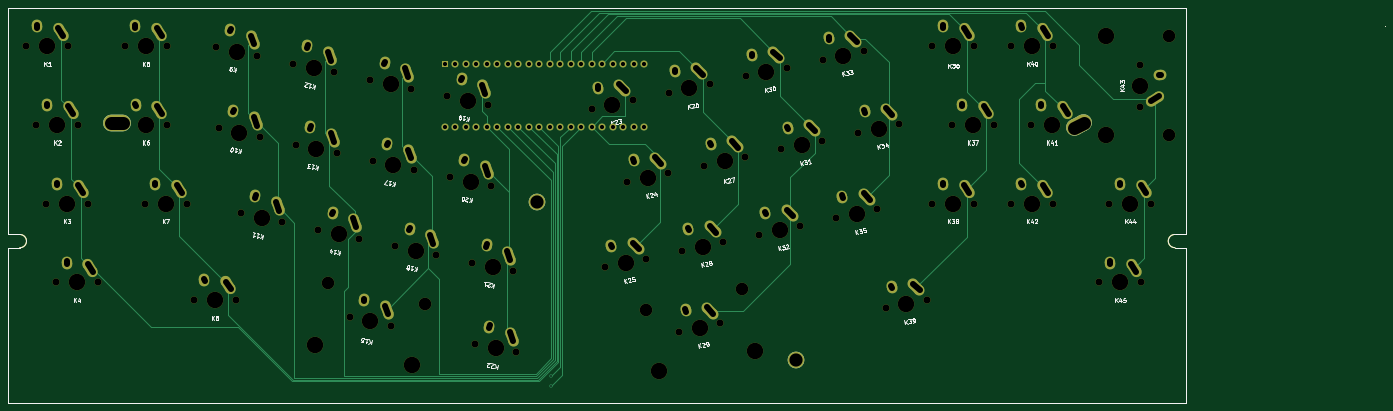
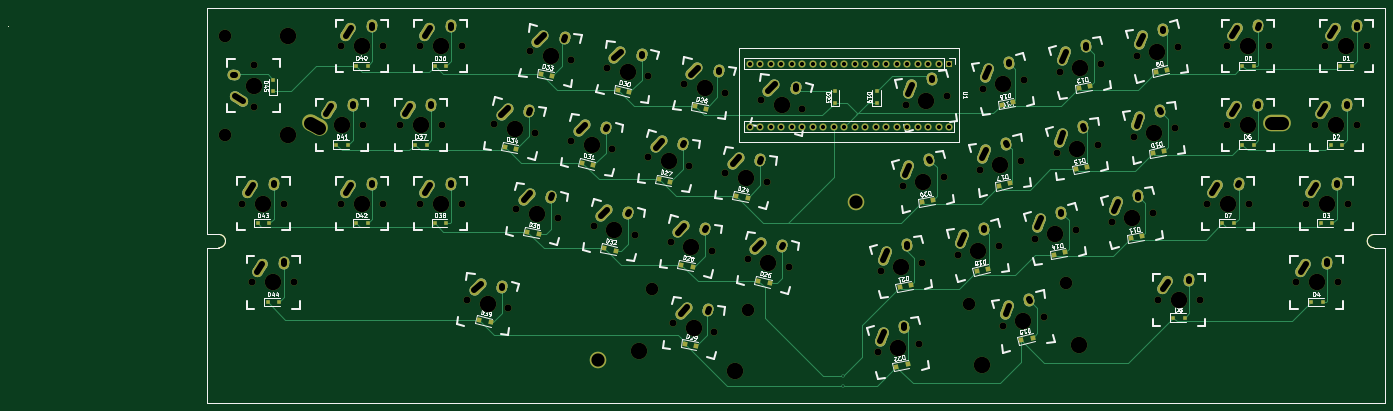
Circuit board: 11 layer files. Board 333.1 x 95.6 mm.
- bottom_copper: liisa-B_Cu.gbl (32787 bytes)
- bottom_mask: liisa-B_Mask.gbs (15655 bytes)
- paste: liisa-B_Paste.gbp (5027 bytes)
- bottom_silk: liisa-B_Silkscreen.gbo (90449 bytes)
- outline: liisa-Edge_Cuts.gm1 (1225 bytes)
- top_copper: liisa-F_Cu.gtl (21307 bytes)
- top_mask: liisa-F_Mask.gts (11885 bytes)
- paste: liisa-F_Paste.gtp (1253 bytes)
- top_silk: liisa-F_Silkscreen.gto (45000 bytes)
- drill: liisa-NPTH.drl (3048 bytes)
- drill: liisa-PTH.drl (5037 bytes)

=== bottom_copper: liisa-B_Cu.gbl (32787 bytes, source omitted) ===
=== bottom_mask: liisa-B_Mask.gbs (15655 bytes, source omitted) ===
=== paste: liisa-B_Paste.gbp ===
%TF.GenerationSoftware,KiCad,Pcbnew,(6.0.6)*%
%TF.CreationDate,2022-07-10T17:12:38+03:00*%
%TF.ProjectId,liisa,6c696973-612e-46b6-9963-61645f706362,rev?*%
%TF.SameCoordinates,Original*%
%TF.FileFunction,Paste,Bot*%
%TF.FilePolarity,Positive*%
%FSLAX46Y46*%
G04 Gerber Fmt 4.6, Leading zero omitted, Abs format (unit mm)*
G04 Created by KiCad (PCBNEW (6.0.6)) date 2022-07-10 17:12:38*
%MOMM*%
%LPD*%
G01*
G04 APERTURE LIST*
G04 Aperture macros list*
%AMRotRect*
0 Rectangle, with rotation*
0 The origin of the aperture is its center*
0 $1 length*
0 $2 width*
0 $3 Rotation angle, in degrees counterclockwise*
0 Add horizontal line*
21,1,$1,$2,0,0,$3*%
G04 Aperture macros list end*
%TA.AperFunction,Profile*%
%ADD10C,0.100000*%
%TD*%
%ADD11RotRect,1.100000X1.100000X192.000000*%
%ADD12R,1.100000X1.100000*%
%ADD13RotRect,1.100000X1.100000X168.000000*%
G04 APERTURE END LIST*
D10*
X320410000Y-113520000D02*
X320410000Y-76010000D01*
X38210000Y-72820000D02*
X35410000Y-72820000D01*
X368553350Y-22485001D02*
X368553350Y-22485001D01*
X35410000Y-17920000D02*
X320410000Y-17920000D01*
X38210000Y-76020000D02*
G75*
G03*
X38210000Y-72820000I0J1600000D01*
G01*
X320410000Y-76010000D02*
X317610000Y-76010000D01*
X320410000Y-17920000D02*
X320410000Y-72810000D01*
X35410000Y-76020000D02*
X35410000Y-113520000D01*
X38210000Y-76020000D02*
X35410000Y-76020000D01*
X320410000Y-72810000D02*
X317610000Y-72810000D01*
X317610000Y-72810000D02*
G75*
G03*
X317610000Y-76010000I0J-1600000D01*
G01*
X320410000Y-113520000D02*
X35410000Y-113520000D01*
X35410000Y-72820000D02*
X35410000Y-17920000D01*
D11*
%TO.C,D31*%
X229736376Y-55521677D03*
X226997562Y-56103829D03*
%TD*%
D12*
%TO.C,D41*%
X289178750Y-51070000D03*
X286378750Y-51070000D03*
%TD*%
%TO.C,D40*%
X284416250Y-32020000D03*
X281616250Y-32020000D03*
%TD*%
D13*
%TO.C,D10*%
X91697154Y-53133291D03*
X88958340Y-52551139D03*
%TD*%
D12*
%TO.C,D4*%
X53435000Y-89170000D03*
X50635000Y-89170000D03*
%TD*%
%TO.C,D8*%
X86772500Y-92905505D03*
X83972500Y-92905505D03*
%TD*%
%TO.C,D42*%
X284416250Y-70120000D03*
X281616250Y-70120000D03*
%TD*%
D13*
%TO.C,D16*%
X128266867Y-41430835D03*
X125528053Y-40848683D03*
%TD*%
%TO.C,D17*%
X128964578Y-61054726D03*
X126225764Y-60472574D03*
%TD*%
D12*
%TO.C,D6*%
X70103750Y-51070000D03*
X67303750Y-51070000D03*
%TD*%
%TO.C,D43*%
X308228750Y-70120000D03*
X305428750Y-70120000D03*
%TD*%
D11*
%TO.C,D25*%
X187112814Y-84057183D03*
X184374000Y-84639335D03*
%TD*%
D12*
%TO.C,D38*%
X265366250Y-70120000D03*
X262566250Y-70120000D03*
%TD*%
%TO.C,D3*%
X51053750Y-70120000D03*
X48253750Y-70120000D03*
%TD*%
%TO.C,D36*%
X265366250Y-32020000D03*
X262566250Y-32020000D03*
%TD*%
%TO.C,D7*%
X74866250Y-70120000D03*
X72066250Y-70120000D03*
%TD*%
D13*
%TO.C,D20*%
X147598291Y-65015443D03*
X144859477Y-64433291D03*
%TD*%
D11*
%TO.C,D28*%
X205746526Y-80096465D03*
X203007712Y-80678617D03*
%TD*%
D12*
%TO.C,D23*%
X168500000Y-40900000D03*
X168500000Y-38100000D03*
%TD*%
D13*
%TO.C,D11*%
X97053292Y-73747361D03*
X94314478Y-73165209D03*
%TD*%
%TO.C,D13*%
X110298744Y-57087181D03*
X107559930Y-56505029D03*
%TD*%
D11*
%TO.C,D27*%
X211102664Y-59482394D03*
X208363850Y-60064546D03*
%TD*%
%TO.C,D35*%
X243013950Y-72175030D03*
X240275136Y-72757182D03*
%TD*%
D12*
%TO.C,D37*%
X270128750Y-51070000D03*
X267328750Y-51070000D03*
%TD*%
%TO.C,D45*%
X304447500Y-38182500D03*
X304447500Y-35382500D03*
%TD*%
%TO.C,D44*%
X305847500Y-89170000D03*
X303047500Y-89170000D03*
%TD*%
D13*
%TO.C,D12*%
X106894341Y-36887965D03*
X109633155Y-37470117D03*
%TD*%
D11*
%TO.C,D29*%
X204946261Y-99237871D03*
X202207447Y-99820023D03*
%TD*%
D12*
%TO.C,D2*%
X48672500Y-51070000D03*
X45872500Y-51070000D03*
%TD*%
D11*
%TO.C,D32*%
X224380238Y-76135748D03*
X221641424Y-76717900D03*
%TD*%
D13*
%TO.C,D22*%
X153754693Y-104770921D03*
X151015879Y-104188769D03*
%TD*%
D11*
%TO.C,D24*%
X192468953Y-63443113D03*
X189730139Y-64025265D03*
%TD*%
D13*
%TO.C,D18*%
X134320715Y-81668797D03*
X131581901Y-81086645D03*
%TD*%
%TO.C,D9*%
X90956228Y-33500214D03*
X88217414Y-32918062D03*
%TD*%
D12*
%TO.C,D19*%
X158500000Y-40900000D03*
X158500000Y-38100000D03*
%TD*%
D11*
%TO.C,D30*%
X221117230Y-37878145D03*
X218378416Y-38460297D03*
%TD*%
%TO.C,D34*%
X248370088Y-51560959D03*
X245631274Y-52143111D03*
%TD*%
D13*
%TO.C,D15*%
X123474912Y-98334755D03*
X120736098Y-97752603D03*
%TD*%
D12*
%TO.C,D1*%
X46291250Y-32020000D03*
X43491250Y-32020000D03*
%TD*%
D13*
%TO.C,D14*%
X115687004Y-77708080D03*
X112948190Y-77125928D03*
%TD*%
D12*
%TO.C,D5*%
X70011106Y-32020000D03*
X67211106Y-32020000D03*
%TD*%
D13*
%TO.C,D21*%
X152954428Y-85629515D03*
X150215614Y-85047363D03*
%TD*%
D11*
%TO.C,D26*%
X202483519Y-41838862D03*
X199744705Y-42421014D03*
%TD*%
%TO.C,D33*%
X239750942Y-33917427D03*
X237012128Y-34499579D03*
%TD*%
%TO.C,D39*%
X254631207Y-93498341D03*
X251892393Y-94080493D03*
%TD*%
M02*

=== bottom_silk: liisa-B_Silkscreen.gbo (90449 bytes, source omitted) ===
=== outline: liisa-Edge_Cuts.gm1 ===
%TF.GenerationSoftware,KiCad,Pcbnew,(6.0.6)*%
%TF.CreationDate,2022-07-10T17:12:38+03:00*%
%TF.ProjectId,liisa,6c696973-612e-46b6-9963-61645f706362,rev?*%
%TF.SameCoordinates,Original*%
%TF.FileFunction,Profile,NP*%
%FSLAX46Y46*%
G04 Gerber Fmt 4.6, Leading zero omitted, Abs format (unit mm)*
G04 Created by KiCad (PCBNEW (6.0.6)) date 2022-07-10 17:12:38*
%MOMM*%
%LPD*%
G01*
G04 APERTURE LIST*
%TA.AperFunction,Profile*%
%ADD10C,0.100000*%
%TD*%
G04 APERTURE END LIST*
D10*
X320410000Y-113520000D02*
X320410000Y-76010000D01*
X38210000Y-72820000D02*
X35410000Y-72820000D01*
X368553350Y-22485001D02*
X368553350Y-22485001D01*
X35410000Y-17920000D02*
X320410000Y-17920000D01*
X38210000Y-76020000D02*
G75*
G03*
X38210000Y-72820000I0J1600000D01*
G01*
X320410000Y-76010000D02*
X317610000Y-76010000D01*
X320410000Y-17920000D02*
X320410000Y-72810000D01*
X35410000Y-76020000D02*
X35410000Y-113520000D01*
X38210000Y-76020000D02*
X35410000Y-76020000D01*
X320410000Y-72810000D02*
X317610000Y-72810000D01*
X317610000Y-72810000D02*
G75*
G03*
X317610000Y-76010000I0J-1600000D01*
G01*
X320410000Y-113520000D02*
X35410000Y-113520000D01*
X35410000Y-72820000D02*
X35410000Y-17920000D01*
M02*

=== top_copper: liisa-F_Cu.gtl (21307 bytes, source omitted) ===
=== top_mask: liisa-F_Mask.gts (11885 bytes, source omitted) ===
=== paste: liisa-F_Paste.gtp ===
%TF.GenerationSoftware,KiCad,Pcbnew,(6.0.6)*%
%TF.CreationDate,2022-07-10T17:12:38+03:00*%
%TF.ProjectId,liisa,6c696973-612e-46b6-9963-61645f706362,rev?*%
%TF.SameCoordinates,Original*%
%TF.FileFunction,Paste,Top*%
%TF.FilePolarity,Positive*%
%FSLAX46Y46*%
G04 Gerber Fmt 4.6, Leading zero omitted, Abs format (unit mm)*
G04 Created by KiCad (PCBNEW (6.0.6)) date 2022-07-10 17:12:38*
%MOMM*%
%LPD*%
G01*
G04 APERTURE LIST*
%TA.AperFunction,Profile*%
%ADD10C,0.100000*%
%TD*%
G04 APERTURE END LIST*
D10*
X320410000Y-113520000D02*
X320410000Y-76010000D01*
X38210000Y-72820000D02*
X35410000Y-72820000D01*
X368553350Y-22485001D02*
X368553350Y-22485001D01*
X35410000Y-17920000D02*
X320410000Y-17920000D01*
X38210000Y-76020000D02*
G75*
G03*
X38210000Y-72820000I0J1600000D01*
G01*
X320410000Y-76010000D02*
X317610000Y-76010000D01*
X320410000Y-17920000D02*
X320410000Y-72810000D01*
X35410000Y-76020000D02*
X35410000Y-113520000D01*
X38210000Y-76020000D02*
X35410000Y-76020000D01*
X320410000Y-72810000D02*
X317610000Y-72810000D01*
X317610000Y-72810000D02*
G75*
G03*
X317610000Y-76010000I0J-1600000D01*
G01*
X320410000Y-113520000D02*
X35410000Y-113520000D01*
X35410000Y-72820000D02*
X35410000Y-17920000D01*
M02*

=== top_silk: liisa-F_Silkscreen.gto (45000 bytes, source omitted) ===
=== drill: liisa-NPTH.drl ===
M48
; DRILL file {KiCad (6.0.6)} date Sun Jul 10 17:15:34 2022
; FORMAT={-:-/ absolute / metric / decimal}
; #@! TF.CreationDate,2022-07-10T17:15:34+03:00
; #@! TF.GenerationSoftware,Kicad,Pcbnew,(6.0.6)
; #@! TF.FileFunction,NonPlated,1,2,NPTH
FMAT,2
METRIC
; #@! TA.AperFunction,NonPlated,NPTH,ComponentDrill
T1C1.702
; #@! TA.AperFunction,NonPlated,NPTH,ComponentDrill
T2C3.048
; #@! TA.AperFunction,NonPlated,NPTH,ComponentDrill
T3C3.988
%
G90
G05
T1
X39.811Y-27.258
X42.192Y-46.307
X44.574Y-65.358
X46.955Y-84.407
X49.971Y-27.258
X52.352Y-46.307
X54.734Y-65.358
X57.115Y-84.407
X63.582Y-27.258
X68.386Y-65.358
X73.742Y-27.258
X73.784Y-46.307
X78.546Y-65.358
X80.292Y-88.677
X85.651Y-27.504
X86.349Y-47.128
X90.453Y-88.677
X91.705Y-67.742
X95.589Y-29.616
X96.287Y-49.24
X101.643Y-69.854
X104.285Y-31.464
X104.983Y-51.088
X110.339Y-71.702
X114.223Y-33.577
X114.921Y-53.201
X118.024Y-92.812
X120.277Y-73.815
X122.919Y-35.425
X123.616Y-55.049
X127.962Y-94.924
X128.972Y-75.663
X132.857Y-37.538
X133.554Y-57.161
X138.91Y-77.775
X141.552Y-39.386
X142.25Y-59.01
X147.606Y-79.624
X148.304Y-99.248
X151.49Y-41.498
X152.188Y-61.122
X157.544Y-81.736
X158.242Y-101.36
X176.521Y-42.488
X179.784Y-80.746
X185.14Y-60.132
X186.459Y-40.376
X189.722Y-78.634
X195.078Y-58.02
X195.155Y-38.528
X197.72Y-96.409
X198.418Y-76.785
X203.774Y-56.171
X205.093Y-36.415
X207.658Y-94.297
X208.356Y-74.673
X213.712Y-54.059
X213.789Y-34.567
X217.052Y-72.825
X222.408Y-52.211
X223.727Y-32.455
X226.99Y-70.712
X232.346Y-50.098
X232.422Y-30.606
X235.685Y-68.864
X241.042Y-48.25
X242.36Y-28.494
X245.623Y-66.751
X247.624Y-90.671
X250.979Y-46.137
X257.562Y-88.558
X258.886Y-27.258
X258.886Y-65.358
X263.649Y-46.307
X269.046Y-27.258
X269.046Y-65.358
X273.809Y-46.307
X277.936Y-27.258
X277.936Y-65.358
X282.699Y-46.307
X288.096Y-27.258
X288.096Y-65.358
X299.368Y-84.407
X301.749Y-65.358
X309.21Y-31.702
X309.21Y-41.862
X309.527Y-84.407
X311.909Y-65.358
T2
X112.768Y-84.553
X136.123Y-89.517
X189.56Y-91.003
X212.914Y-86.039
X316.195Y-24.845
X316.195Y-48.721
T3
X44.891Y-27.258
X47.273Y-46.307
X49.654Y-65.358
X52.035Y-84.407
X68.662Y-27.258
X68.704Y-46.307
X73.466Y-65.358
X85.373Y-88.677
X90.62Y-28.56
X91.318Y-48.184
X96.674Y-68.798
X109.254Y-32.521
X109.6Y-99.46
X109.952Y-52.145
X115.308Y-72.759
X122.993Y-93.868
X127.888Y-36.481
X128.585Y-56.105
X132.954Y-104.424
X133.941Y-76.719
X146.521Y-40.442
X147.219Y-60.066
X152.575Y-80.68
X153.273Y-100.304
X181.49Y-41.432
X184.753Y-79.69
X190.109Y-59.076
X192.728Y-105.91
X200.124Y-37.472
X202.689Y-95.353
X203.387Y-75.729
X208.743Y-55.115
X216.083Y-100.946
X218.758Y-33.511
X222.021Y-71.768
X227.377Y-51.154
X237.391Y-29.55
X240.654Y-67.808
X246.011Y-47.194
X252.593Y-89.615
X263.966Y-27.258
X263.966Y-65.358
X268.729Y-46.307
X283.016Y-27.258
X283.016Y-65.358
X287.779Y-46.307
X300.955Y-24.845
X300.955Y-48.721
X304.447Y-84.407
X306.829Y-65.358
X309.21Y-36.782
T0
M30

=== drill: liisa-PTH.drl (5037 bytes, source withheld) ===
